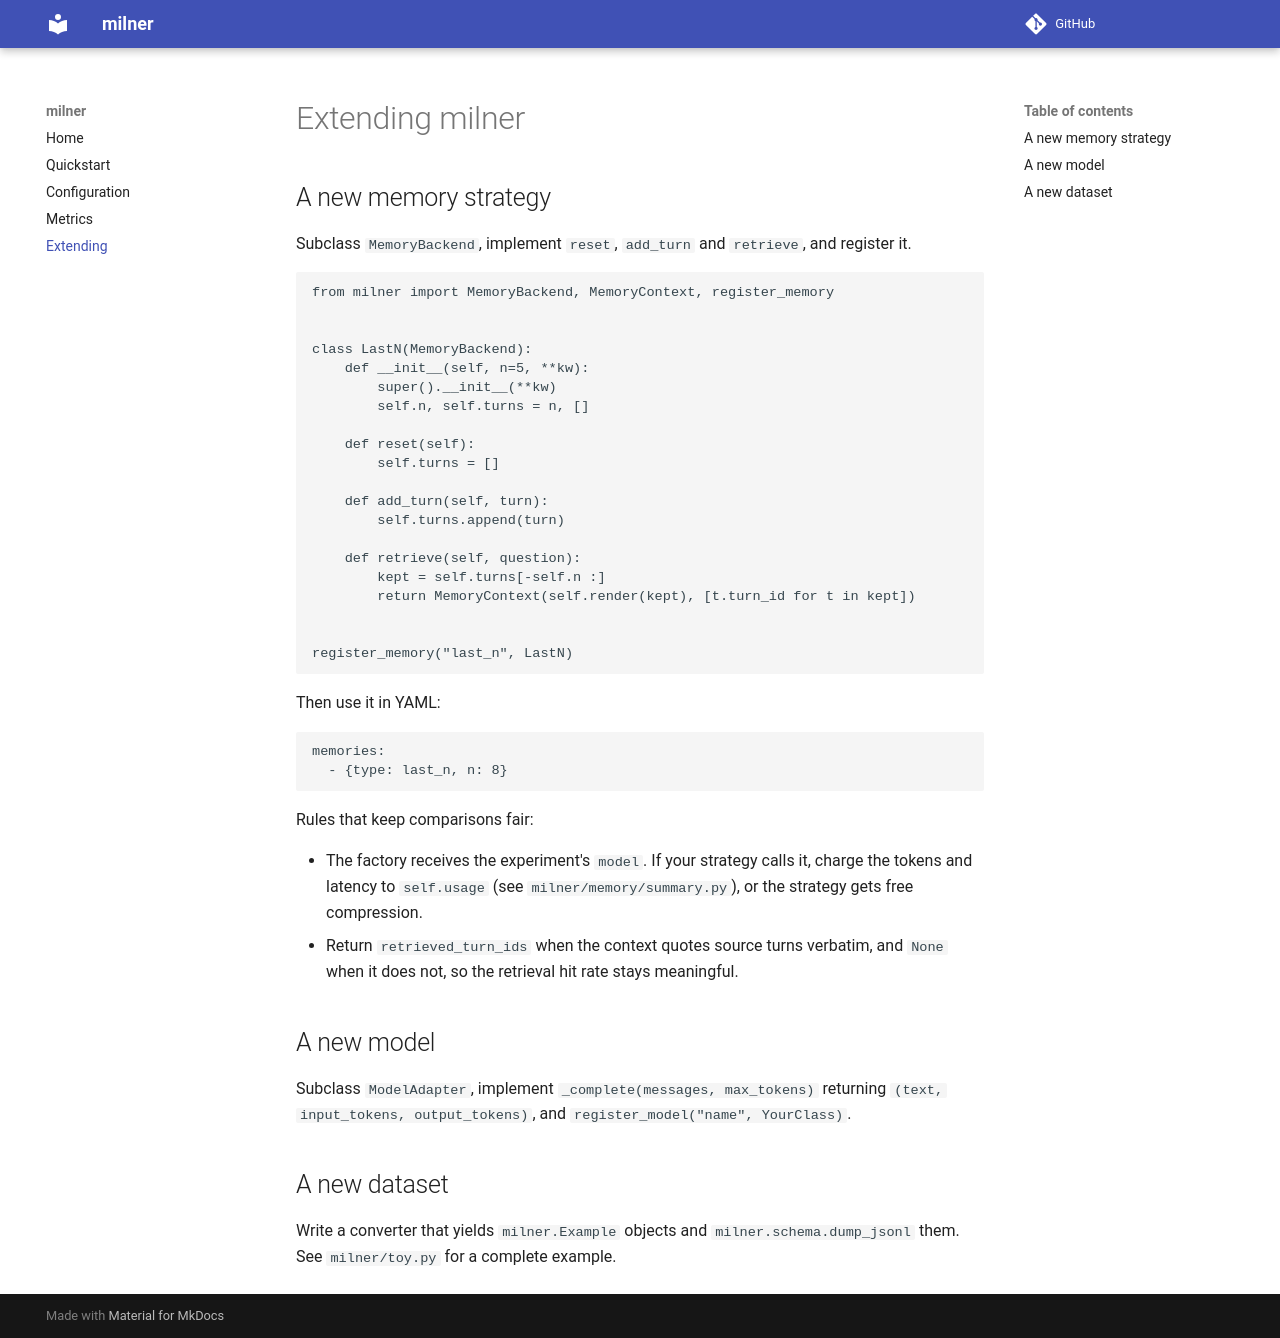

repository: rexthecoder/milner · page: extending/index.html · generator: mkdocs

# Extending milner

## A new memory strategy

Subclass `MemoryBackend`, implement `reset`, `add_turn` and `retrieve`, and register it.

```python
from milner import MemoryBackend, MemoryContext, register_memory


class LastN(MemoryBackend):
    def __init__(self, n=5, **kw):
        super().__init__(**kw)
        self.n, self.turns = n, []

    def reset(self):
        self.turns = []

    def add_turn(self, turn):
        self.turns.append(turn)

    def retrieve(self, question):
        kept = self.turns[-self.n :]
        return MemoryContext(self.render(kept), [t.turn_id for t in kept])


register_memory("last_n", LastN)
```

Then use it in YAML:

```yaml
memories:
  - {type: last_n, n: 8}
```

Rules that keep comparisons fair:

- The factory receives the experiment's `model`. If your strategy calls it, charge the
  tokens and latency to `self.usage` (see `milner/memory/summary.py`), or the strategy
  gets free compression.
- Return `retrieved_turn_ids` when the context quotes source turns verbatim, and `None`
  when it does not, so the retrieval hit rate stays meaningful.

## A new model

Subclass `ModelAdapter`, implement `_complete(messages, max_tokens)` returning
`(text, input_tokens, output_tokens)`, and `register_model("name", YourClass)`.

## A new dataset

Write a converter that yields `milner.Example` objects and `milner.schema.dump_jsonl` them.
See `milner/toy.py` for a complete example.
